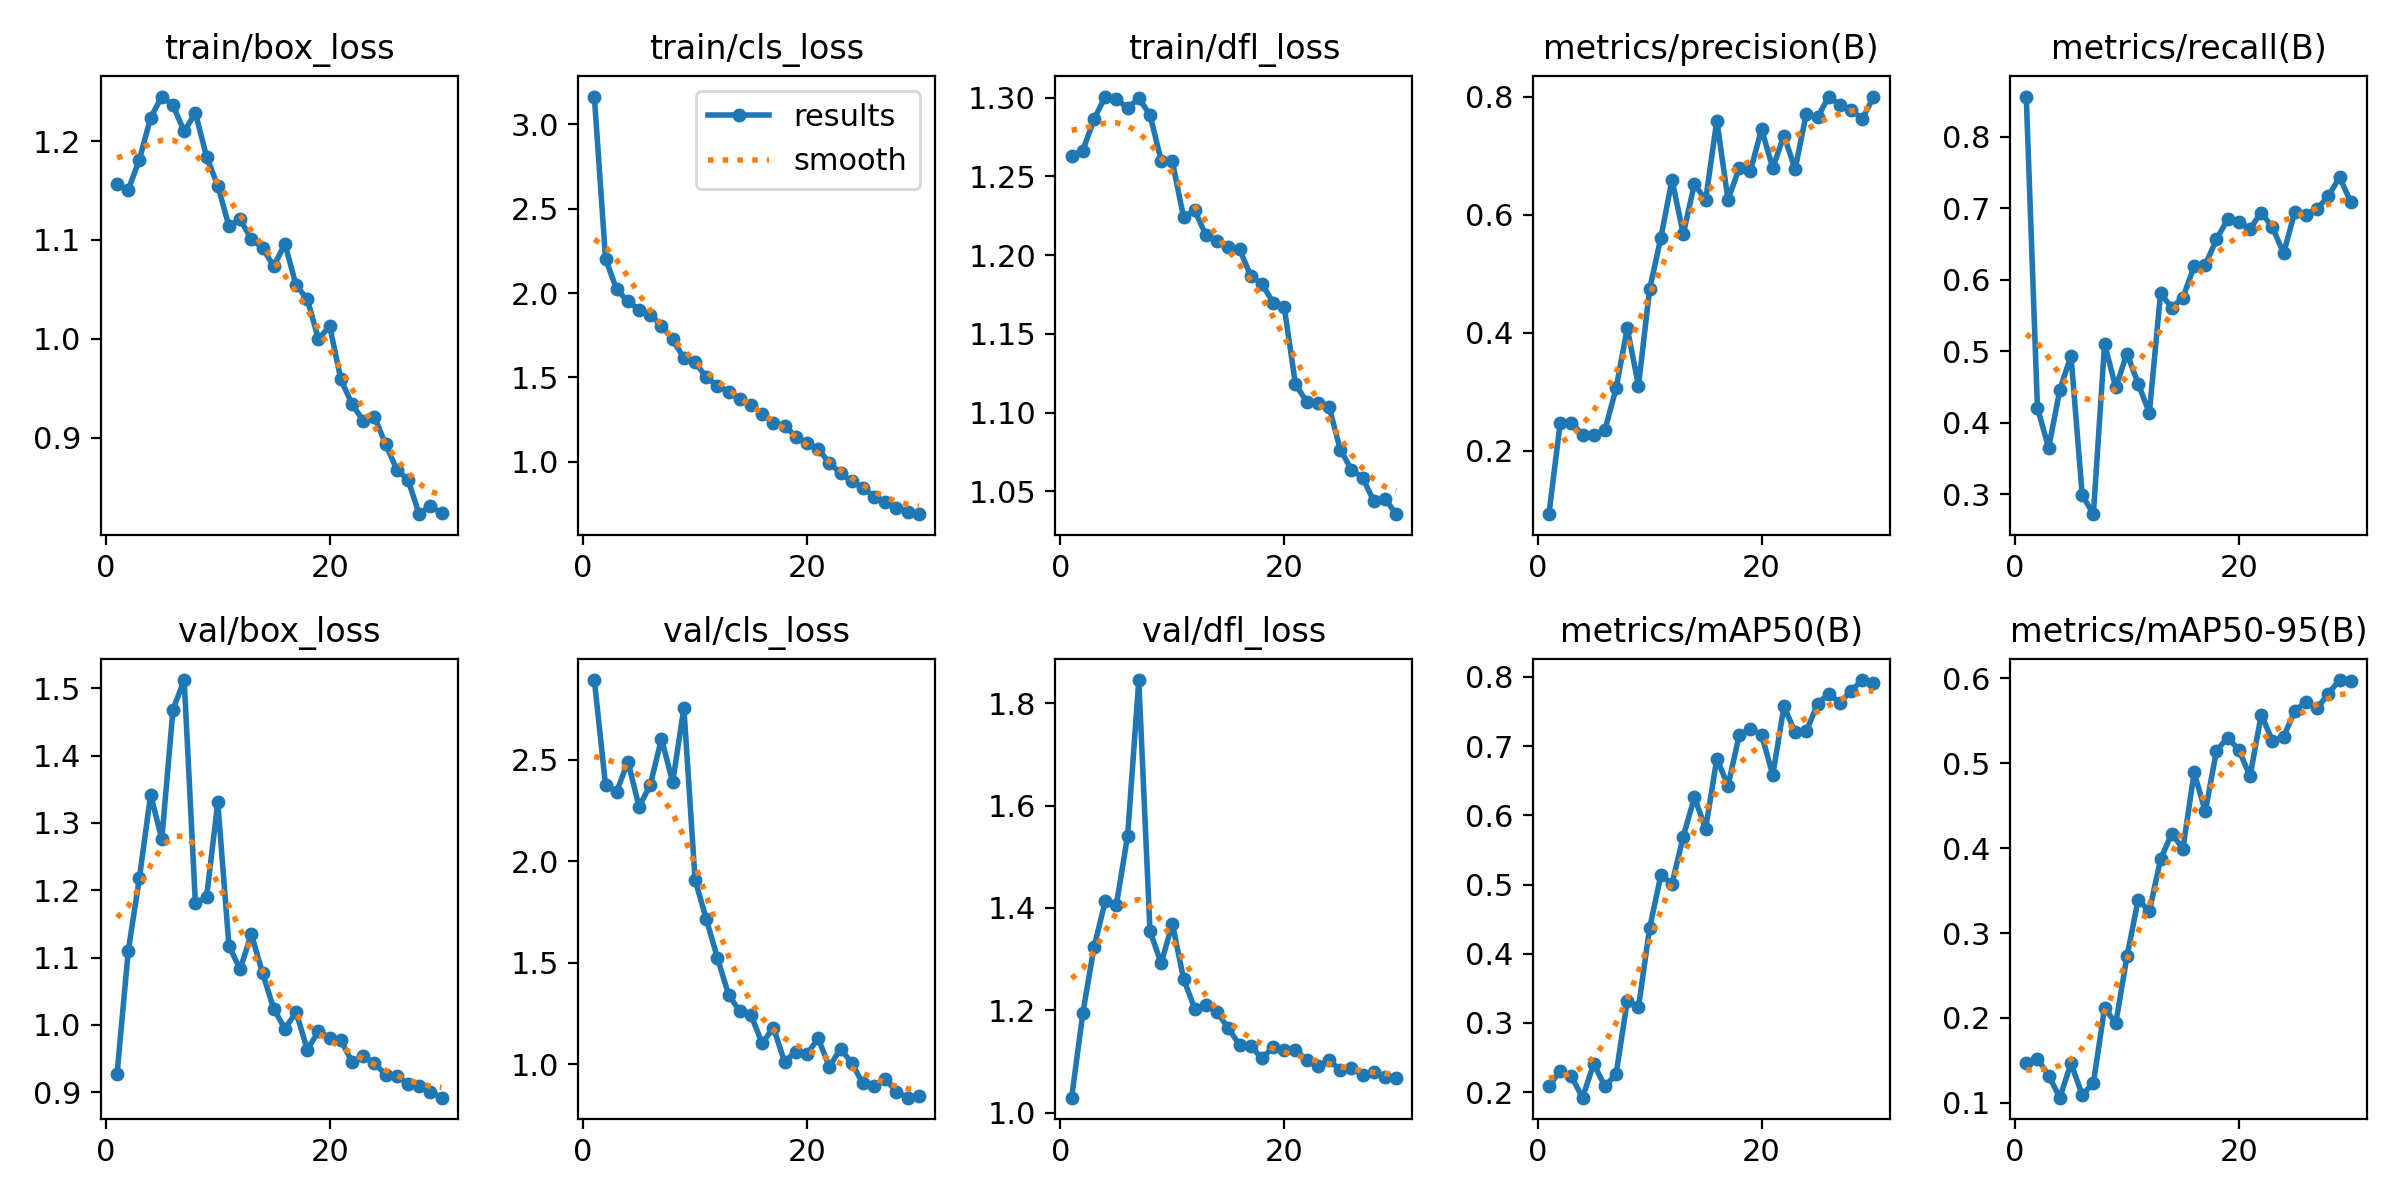

The file beside this chart, header and first rows:
epoch, time, train/box_loss, train/cls_loss, train/dfl_loss, metrics/precision(B), metrics/recall(B), metrics/mAP50(B), metrics/mAP50-95(B), val/box_loss, val/cls_loss, val/dfl_loss, lr/pg0, lr/pg1, lr/pg2
1, 32.97, 1.156, 3.166, 1.263, 0.09285, 0.8563, 0.2082, 0.1468, 0.927, 2.892, 1.029, 0.0002555, 0.0002555, 0.0002555
2, 59.89, 1.151, 2.203, 1.266, 0.2468, 0.4206, 0.231, 0.1522, 1.11, 2.373, 1.195, 0.0005049, 0.0005049, 0.0005049
3, 85.92, 1.181, 2.021, 1.286, 0.2478, 0.3646, 0.2229, 0.1323, 1.218, 2.343, 1.323, 0.0007367, 0.0007367, 0.0007367
4, 114.1, 1.224, 1.95, 1.301, 0.2275, 0.4457, 0.192, 0.1062, 1.342, 2.491, 1.413, 0.000951, 0.000951, 0.000951
5, 141.1, 1.245, 1.901, 1.299, 0.2269, 0.4938, 0.241, 0.1467, 1.276, 2.267, 1.406, 0.0009643, 0.0009643, 0.0009643
6, 167.1, 1.236, 1.871, 1.293, 0.2354, 0.2984, 0.2083, 0.1095, 1.468, 2.376, 1.541, 0.0009277, 0.0009277, 0.0009277
7, 194.2, 1.21, 1.806, 1.3, 0.3059, 0.2718, 0.226, 0.1234, 1.512, 2.603, 1.845, 0.000891, 0.000891, 0.000891
8, 221.3, 1.229, 1.725, 1.289, 0.4083, 0.5101, 0.3322, 0.212, 1.181, 2.389, 1.355, 0.0008544, 0.0008544, 0.0008544
9, 248.4, 1.184, 1.613, 1.26, 0.3103, 0.4493, 0.3228, 0.1938, 1.19, 2.755, 1.292, 0.0008177, 0.0008177, 0.0008177
10, 275, 1.155, 1.591, 1.259, 0.4742, 0.4966, 0.4372, 0.2724, 1.33, 1.908, 1.369, 0.000781, 0.000781, 0.000781
11, 301.4, 1.114, 1.5, 1.224, 0.5613, 0.4544, 0.5133, 0.3391, 1.117, 1.715, 1.262, 0.0007444, 0.0007444, 0.0007444
12, 326.3, 1.121, 1.451, 1.228, 0.6597, 0.4137, 0.5012, 0.3256, 1.083, 1.523, 1.203, 0.0007077, 0.0007077, 0.0007077
13, 353.4, 1.101, 1.416, 1.213, 0.5671, 0.5807, 0.5693, 0.3867, 1.135, 1.341, 1.211, 0.000671, 0.000671, 0.000671
14, 380.1, 1.092, 1.37, 1.209, 0.6527, 0.561, 0.6261, 0.4171, 1.077, 1.26, 1.196, 0.0006344, 0.0006344, 0.0006344
15, 406, 1.074, 1.337, 1.205, 0.6247, 0.5748, 0.5806, 0.3991, 1.024, 1.241, 1.165, 0.0005977, 0.0005977, 0.0005977
16, 431.7, 1.096, 1.283, 1.204, 0.7597, 0.6187, 0.6818, 0.489, 0.994, 1.102, 1.133, 0.0005611, 0.0005611, 0.0005611
17, 458.5, 1.054, 1.231, 1.187, 0.6259, 0.6207, 0.6429, 0.4432, 1.019, 1.179, 1.131, 0.0005244, 0.0005244, 0.0005244
18, 483.9, 1.04, 1.213, 1.182, 0.6788, 0.6564, 0.7155, 0.5147, 0.9632, 1.011, 1.106, 0.0004877, 0.0004877, 0.0004877
19, 510.7, 0.9995, 1.148, 1.17, 0.6743, 0.6847, 0.7247, 0.53, 0.9903, 1.061, 1.128, 0.0004511, 0.0004511, 0.0004511
20, 538.2, 1.013, 1.11, 1.167, 0.7453, 0.6801, 0.7167, 0.5156, 0.9808, 1.048, 1.123, 0.0004144, 0.0004144, 0.0004144
21, 572.6, 0.9589, 1.076, 1.118, 0.6795, 0.6714, 0.6581, 0.4844, 0.977, 1.127, 1.122, 0.0003777, 0.0003777, 0.0003777
22, 598.7, 0.9339, 0.9912, 1.107, 0.7343, 0.6939, 0.7573, 0.5571, 0.9453, 0.9869, 1.103, 0.0003411, 0.0003411, 0.0003411
23, 624.4, 0.9172, 0.9316, 1.106, 0.6776, 0.6732, 0.7201, 0.5261, 0.9531, 1.076, 1.091, 0.0003044, 0.0003044, 0.0003044
24, 650.1, 0.921, 0.8822, 1.104, 0.7717, 0.6371, 0.7214, 0.5313, 0.9432, 1.005, 1.102, 0.0002678, 0.0002678, 0.0002678
25, 675.8, 0.8936, 0.8454, 1.076, 0.7652, 0.6951, 0.7609, 0.5613, 0.9261, 0.9047, 1.084, 0.0002311, 0.0002311, 0.0002311
26, 701.2, 0.8676, 0.7919, 1.064, 0.8005, 0.6911, 0.7759, 0.5725, 0.9236, 0.8938, 1.087, 0.0001944, 0.0001944, 0.0001944
27, 727, 0.8574, 0.7613, 1.059, 0.7863, 0.6993, 0.763, 0.5647, 0.9125, 0.9269, 1.075, 0.0001578, 0.0001578, 0.0001578
28, 751.5, 0.8226, 0.7269, 1.044, 0.7779, 0.717, 0.7798, 0.5819, 0.9085, 0.863, 1.079, 0.0001211, 0.0001211, 0.0001211
29, 777.4, 0.8309, 0.7029, 1.045, 0.7623, 0.7434, 0.7955, 0.5978, 0.9006, 0.8345, 1.07, 8.4436e-05, 8.4436e-05, 8.4436e-05
30, 802.3, 0.8234, 0.688, 1.036, 0.7997, 0.7085, 0.7914, 0.5967, 0.8919, 0.8408, 1.068, 4.7773e-05, 4.7773e-05, 4.7773e-05
